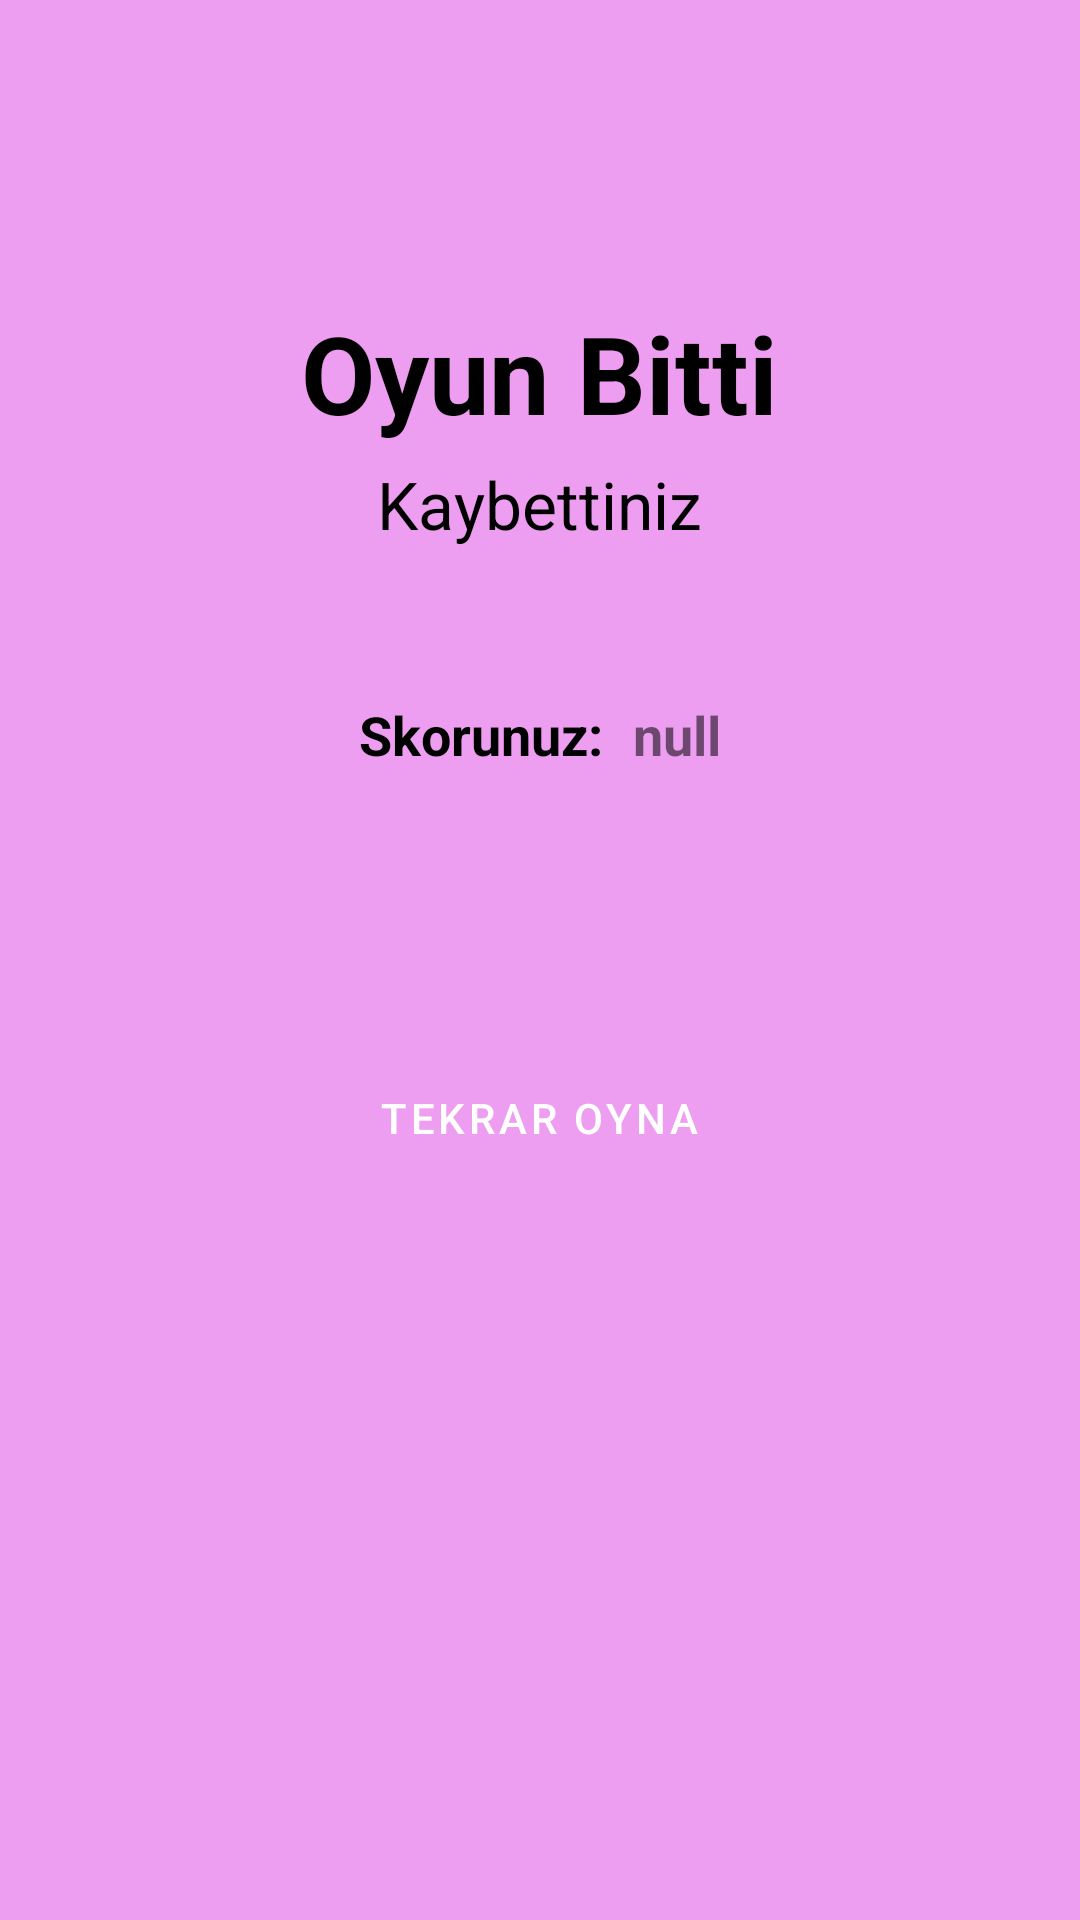

The Android layout XML behind this screen, and the referenced resources:
<!-- AndroidManifest.xml: application theme Theme.HafizaOyunu -->
<!-- res/layout/dialog_to_loss.xml -->
<?xml version="1.0" encoding="utf-8"?>
<RelativeLayout xmlns:android="http://schemas.android.com/apk/res/android"
    xmlns:app="http://schemas.android.com/apk/res-auto"
    xmlns:tools="http://schemas.android.com/tools"
    android:id="@+id/dialog_context"
    android:layout_width="match_parent"
    android:layout_height="match_parent"
    android:background="#ed9ef0">


    <TextView
        android:id="@+id/textView2"
        android:layout_width="wrap_content"
        android:layout_height="wrap_content"
        android:layout_centerHorizontal="true"
        android:layout_marginTop="100dp"
        android:text="Oyun Bitti"
        android:textColor="@color/black"
        android:textSize="36dp"
        android:textStyle="bold" />

    <TextView
        android:id="@+id/textView3"
        android:layout_width="wrap_content"
        android:layout_height="wrap_content"
        android:layout_below="@+id/textView2"
        android:layout_centerHorizontal="true"
        android:layout_marginTop="5dp"
        android:text="Kaybettiniz"
        android:textColor="@color/black"
        android:textSize="22dp" />


    <LinearLayout
        android:id="@+id/linearLayout"
        android:layout_width="wrap_content"
        android:layout_height="wrap_content"
        android:orientation="horizontal"
        android:layout_centerHorizontal="true"
        android:layout_below="@id/textView3"
        android:layout_marginTop="50dp">

        <TextView
            android:id="@+id/textView5"
            android:layout_width="wrap_content"
            android:layout_height="wrap_content"
            android:layout_below="@+id/textView3"
            android:layout_marginRight="10dp"
            android:text="Skorunuz:"
            android:textColor="@color/black"
            android:textSize="18dp"
            android:textStyle="bold" />

        <TextView
            android:id="@+id/dialogOyunSkoru"
            android:layout_width="wrap_content"
            android:layout_height="wrap_content"
            android:layout_below="@id/textView3"
            android:text="null"
            android:textSize="18dp"
            android:textStyle="bold" />
    </LinearLayout>

    <LinearLayout
        android:layout_width="wrap_content"
        android:layout_height="match_parent"
        android:orientation="vertical"
        android:layout_below="@id/linearLayout"
        android:layout_centerHorizontal="true">
        <Button
            android:id="@+id/btnTekrarOyna"
            android:layout_width="wrap_content"
            android:layout_height="wrap_content"
            android:text="Tekrar Oyna"
            android:layout_below="@id/linearLayout"
            android:layout_centerHorizontal="true"
            android:backgroundTint="#60efff"
            android:background="@drawable/button_background"
            android:padding="20dp"
            android:layout_marginTop="80dp"/>
    </LinearLayout>


</RelativeLayout>
<!-- resources referenced by this layout -->
<resources>
  <color name="black">#FF000000</color>
  <style name="Theme.HafizaOyunu" parent="Theme.MaterialComponents.DayNight.DarkActionBar">
          
          <item name="colorPrimary">@color/purple_500</item>
          <item name="colorPrimaryVariant">@color/purple_700</item>
          <item name="colorOnPrimary">@color/white</item>
          
          <item name="colorSecondary">@color/teal_200</item>
          <item name="colorSecondaryVariant">@color/teal_700</item>
          <item name="colorOnSecondary">@color/black</item>
          
          <item name="android:statusBarColor" tools:targetApi="l">?attr/colorPrimaryVariant</item>
          
      </style>
  <color name="purple_500">#FF6200EE</color>
  <color name="purple_700">#FF3700B3</color>
  <color name="white">#FFFFFFFF</color>
  <color name="teal_200">#FF03DAC5</color>
  <color name="teal_700">#FF018786</color>
</resources>
